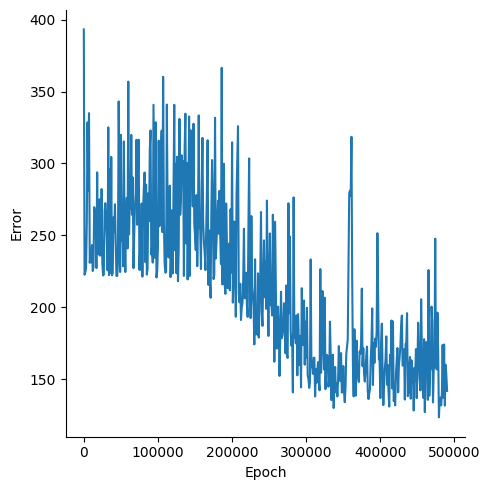

Data behind this chart, as committed beside it:
, Epoch, Error
0, 0, 393.2
1, 1000, 222.7
2, 2000, 224.4
3, 3000, 226.9
4, 4000, 258.5
5, 5000, 328.6
6, 6000, 281.1
7, 7000, 335
8, 8000, 231
9, 9000, 237
10, 10000, 231.3
11, 11000, 243.3
12, 12000, 225.3
13, 13000, 227.8
14, 14000, 269.7
15, 15000, 266.3
16, 16000, 261.1
17, 17000, 227.3
18, 18000, 293.8
19, 19000, 241.6
20, 20000, 236.8
21, 21000, 275.1
22, 22000, 235.9
23, 23000, 237.3
24, 24000, 282.2
25, 25000, 230.5
26, 26000, 222.2
27, 27000, 223
28, 28000, 266.8
29, 29000, 272.4
30, 30000, 263.2
31, 31000, 248
32, 32000, 225.7
33, 33000, 325.1
34, 34000, 222.4
35, 35000, 296.3
36, 36000, 224
37, 37000, 304.6
38, 38000, 222.3
39, 39000, 224.1
40, 40000, 262.5
41, 41000, 252.7
42, 42000, 271.7
43, 43000, 246.3
44, 44000, 221.9
45, 45000, 221.8
46, 46000, 230.6
47, 47000, 343.1
48, 48000, 292.6
49, 49000, 224.6
50, 50000, 319.9
51, 51000, 246.1
52, 52000, 258.3
53, 53000, 228.5
54, 54000, 315.4
55, 55000, 251.5
56, 56000, 224.6
57, 57000, 263.2
58, 58000, 276.2
59, 59000, 240.9
... 431 more rows
